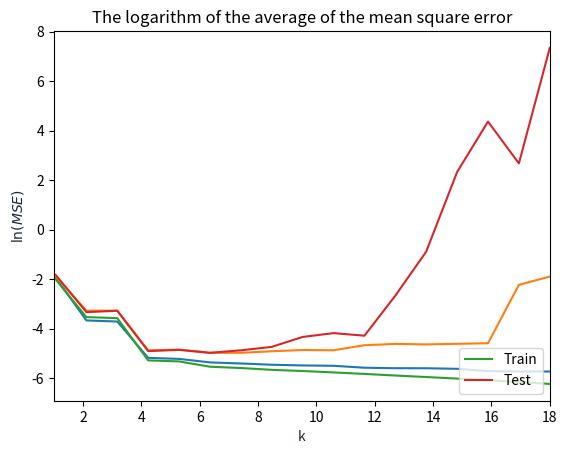

This chart was generated by the following Python code:
# Relevant libraries
import matplotlib.pyplot as plt
import numpy as np

#############################################################################
#                                                                           #
#                           Building relevant functions                     #
#                                                                           #
#############################################################################


def symbolic_sin(coef_array):
    """
    This function returns a sine expression which can then be evaluated for a given x
    Args:
          coeff_array - the array of the coefficients.
    Output:
          A sine expression.
    """
    return lambda x: sum(c*np.sin(x*(i+1)*np.pi) for i, c in enumerate(coef_array))

def gk(k,x):
    """
    This function returns sin(k*\pi*x) for some k and x
    Args:
          k - Degree of the polynomial expansion.
          x - The input of the function sin(k*\pi*x).
    Output:
          sin(k*\pi*x)
    """
    g = np.sin(k*(np.pi)*x).reshape(-1,1)
    return g

def sin_basis(k,x):
    """
    This function performs a sine basis expansion
    Args:
          k - Degree of the polynomial expansion.
          x - The data matrix.
    Output:
          A modified data matrix.
    """
    xnew = np.around(gk(1,x),decimals=7)
    for i in range(1,k+1):
        xnew = np.append(xnew,gk(i,x),axis=1)
    return xnew[:,1:]

def calc_mse_sin(true_val,x_val,coef):
    """
    This function calculates the mean square error of the predictions of a fitted
    curve/line with the sine basis expansion
    Args:
            true_val - The target vector, i.e., the "ground truth".
            x_val - The input values for which we want to predict the y values of.
            coef - The coefficient vector.
    Output:
            The mean square error.
    """
    poly = symbolic_sin(coef)
    y_pred = poly(x_val)

    return ((true_val - y_pred)**2).mean()


#############################################################################
#                                                                           #
#                           Building the first plot                         #
#                                                                           #
#############################################################################

  
def polynomial_sse_sin(randomSeed):
    """
    This function calculates the mean square error of the curves with k = 1,...,18 sine basis expansion on the training data.
    Args:
            ranomdSeed - The number of the random seed. It is used mainly to generate new random data when iterating 100 times for the averaging of the MSE's.
    Output:
            The mean square error list for all k's.
    """
    np.random.seed(randomSeed)
    mu, sigma = 0, 0.07
    e = np.random.normal(mu,sigma,30)
    x = np.random.uniform(0,1,30)
    g = np.sin(2*(np.pi)*x)**2+e
    mse_array=[]
    for i in range(1,19):
            xnew = sin_basis(i,x)
            w = np.dot(np.linalg.inv(np.dot(xnew.transpose(),xnew)),np.dot(xnew.transpose(),g))     
            mse_array.append(calc_mse_sin(g,x,w))
    return mse_array

# Producing the plot with the logarithm of the mean square error for training data

plt.plot(np.linspace(0,18,18),np.log(polynomial_sse_sin(6)))
plt.title(label = r'The logarithm of the mean square error for training data')
plt.xlabel('k', color='#1C2833')
plt.ylabel( r'$\ln(MSE)$', color='#1C2833')
plt.xlim(1,18)
plt.show()

#############################################################################
#                                                                           #
#                           Building the second plot                        #
#                                                                           #
#############################################################################



def polynomial_sse_sin_test(randomSeed):
    """
    This function calculates the mean square error of the curves with k = 1,...,18 sine basis expansion on the test data with the parameters obtained from the train data.
    Args:
            ranomdSeed - The number of the random seed. It is used mainly to generate new random data when iterating 100 times for the averaging of the MSE's.
    Output:
            The mean square error list for all k's.
    """
    np.random.seed(randomSeed)
    mu, sigma = 0, 0.07
    e = np.random.normal(mu,sigma,30)
    e_test = np.random.normal(mu,sigma,1000)
    x = np.random.uniform(0,1,30)
    x_test = np.random.uniform(0,1,1000)
    g = np.sin(2*(np.pi)*x)**2+e
    g_test = np.sin(2*(np.pi)*x_test)**2+e_test
    mse_array=[]
    for i in range(1,19):
            xnew = sin_basis(i,x)
            w = np.dot(np.linalg.inv(np.dot(xnew.transpose(),xnew)),np.dot(xnew.transpose(),g))     
            mse_array.append(calc_mse_sin(g_test,x_test,w))
    return mse_array

# Producing the plot with the logarithm of the mean square error for test data

plt.plot(np.linspace(0,18,18),np.log(np.array(polynomial_sse_sin_test(2))))
plt.title(label = r'The logarithm of the mean square error for test data')
plt.xlabel('k', color='#1C2833')
plt.ylabel( r'$\ln(MSE)$', color='#1C2833')
plt.xlim(1,18)
plt.show()


#############################################################################
#                                                                           #
#                           Building the third plot                         #
#                                                                           #
#############################################################################

# Here we are calculating the lists which will contain the average MSE's over 100 runs 
mse_tr = np.ravel(polynomial_sse_sin(0))/100
mse_te = np.ravel(polynomial_sse_sin_test(0))/100
for i in range(1,100):
    mse_tr += np.ravel(polynomial_sse_sin(i))/100
    mse_te += np.ravel(polynomial_sse_sin_test(i))/100

# Here we are building the plot for the logarithm of the average of the mean square error
  
plt.title(label = 'The logarithm of the average of the mean square error')
plt.xlabel('k', color='#1C2833')
plt.ylabel( r'$\ln(MSE)$', color='#1C2833')
plt.plot(np.linspace(0,18,18), np.log(mse_tr),label = "Train")
plt.plot(np.linspace(0,18,18), np.log(mse_te), label = "Test")
plt.legend(loc='lower right')
plt.xlim(1,18)
plt.show()
